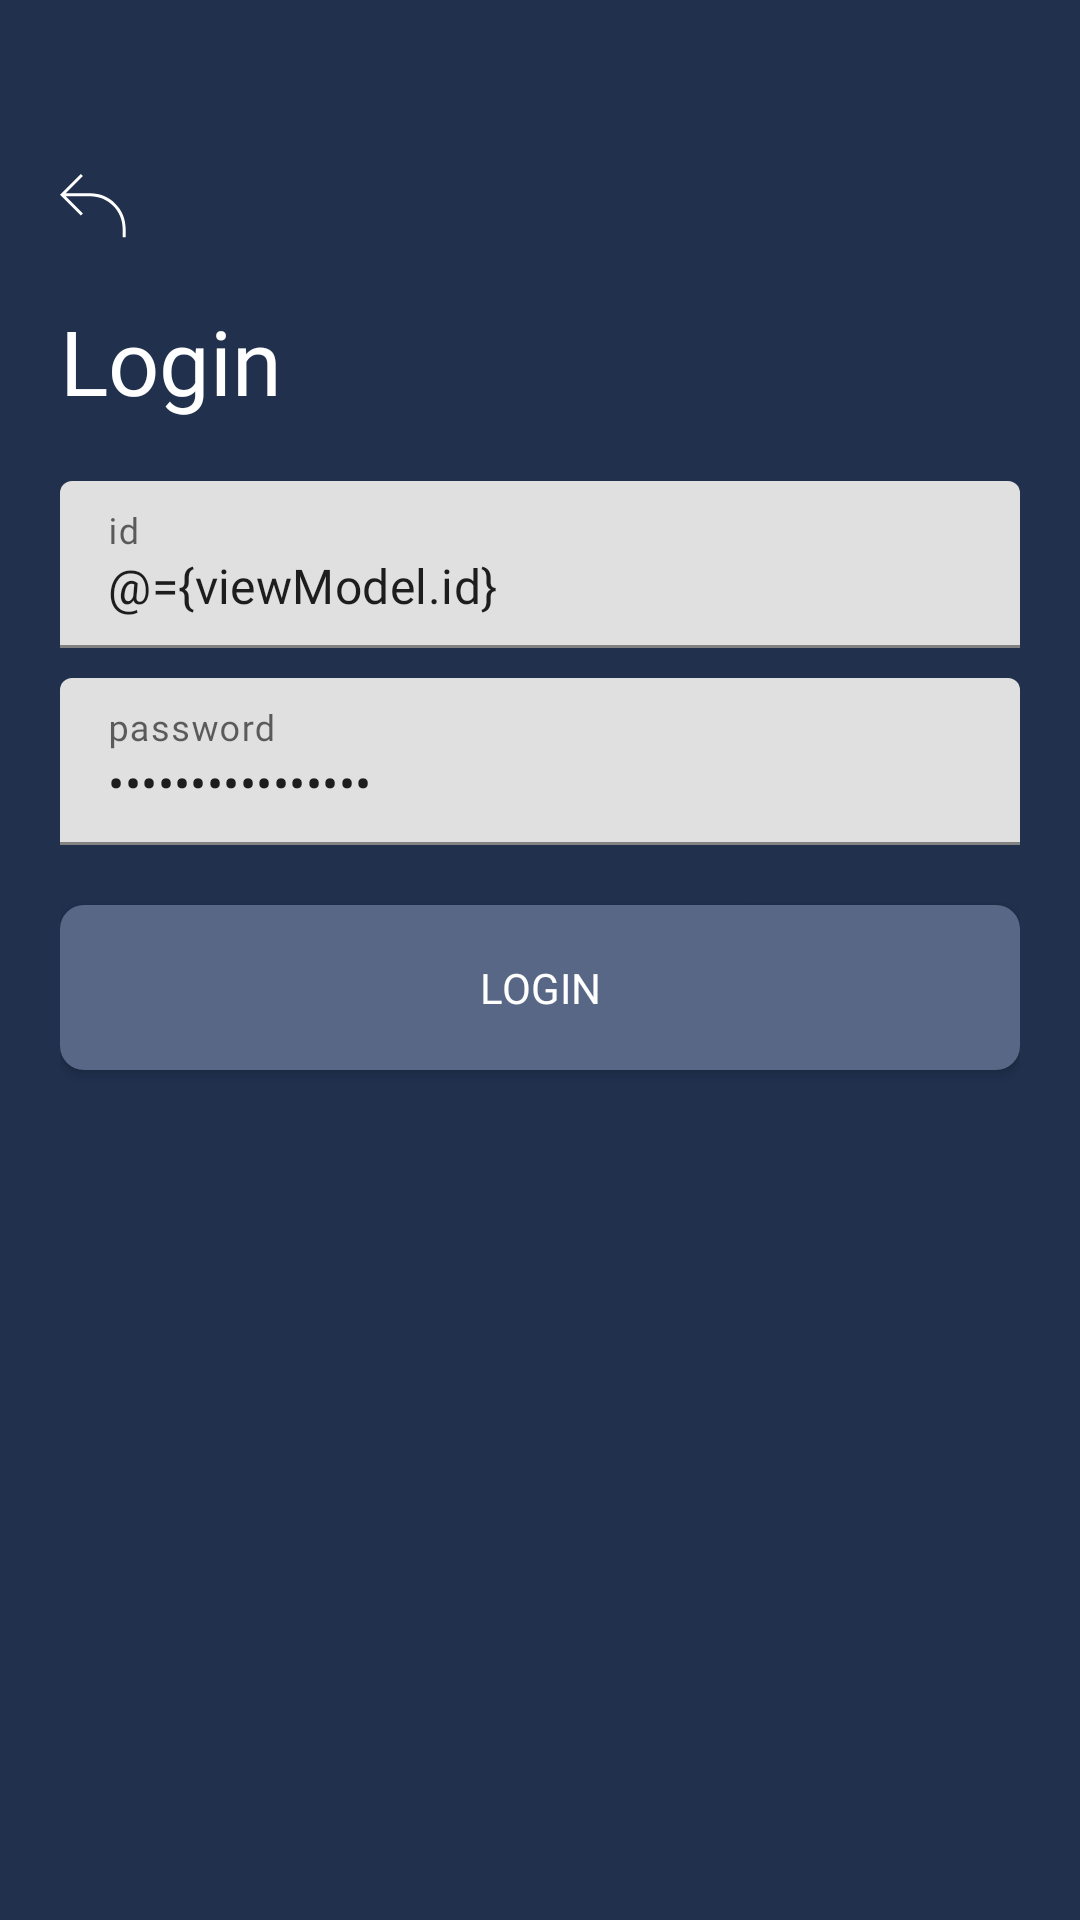

The Android layout XML behind this screen, and the referenced resources:
<!-- AndroidManifest.xml: application theme Theme.Artact -->
<!-- res/layout/activity_login.xml -->
<?xml version="1.0" encoding="utf-8"?>
<layout xmlns:android="http://schemas.android.com/apk/res/android"
    xmlns:app="http://schemas.android.com/apk/res-auto"
    xmlns:tools="http://schemas.android.com/tools"
    tools:context=".view.activity.LoginActivity">

    <data>
        <variable
            name="viewModel"
            type="com.hackathon.artact.viewmodel.LoginViewModel" />
    </data>

    <LinearLayout
        android:layout_width="match_parent"
        android:layout_height="match_parent"
        android:orientation="vertical"
        android:background="@color/colorPrimary">

        <LinearLayout
            android:layout_width="match_parent"
            android:layout_height="80dp"
            android:gravity="bottom">

            <ImageView
                android:layout_width="wrap_content"
                android:layout_height="wrap_content"
                android:layout_marginStart="20dp"
                android:onClick="@{() -> viewModel.onBackClick()}"
                android:src="@drawable/ic_back" />
        </LinearLayout>

        <LinearLayout
            android:layout_width="match_parent"
            android:layout_height="match_parent"
            android:layout_marginTop="20dp"
            android:layout_marginStart="20dp"
            android:layout_marginEnd="20dp"
            android:orientation="vertical">

            <TextView
                android:layout_width="match_parent"
                android:layout_height="wrap_content"
                android:fontFamily="@font/comfortaa"
                android:text="@string/text_login"
                android:textColor="@color/white"
                android:textSize="30sp"/>

            <com.google.android.material.textfield.TextInputLayout
                android:layout_width="match_parent"
                android:layout_height="wrap_content"
                android:layout_marginTop="20dp">

                <com.google.android.material.textfield.TextInputEditText
                    android:layout_width="match_parent"
                    android:layout_height="match_parent"
                    android:fontFamily="@font/comfortaa"
                    android:text="@={viewModel.id}"
                    android:inputType="text"
                    android:hint="@string/text_id"/>
            </com.google.android.material.textfield.TextInputLayout>

            <com.google.android.material.textfield.TextInputLayout
                android:layout_width="match_parent"
                android:layout_height="wrap_content"
                android:layout_marginTop="10dp">

                <com.google.android.material.textfield.TextInputEditText
                    android:layout_width="match_parent"
                    android:layout_height="match_parent"
                    android:fontFamily="@font/comfortaa"
                    android:text="@={viewModel.pw}"
                    android:inputType="textPassword"
                    android:hint="@string/text_pw"/>
            </com.google.android.material.textfield.TextInputLayout>

            <androidx.appcompat.widget.AppCompatButton
                android:layout_width="match_parent"
                android:layout_height="55dp"
                android:layout_marginTop="20dp"
                android:fontFamily="@font/comfortaa"
                android:onClick="@{() -> viewModel.onLoginClick()}"
                android:text="@string/text_login"
                android:textColor="@color/white"
                android:background="@drawable/background_blue"/>
        </LinearLayout>
    </LinearLayout>
</layout>
<!-- resources referenced by this layout -->
<resources>
  <color name="colorPrimary">#20304D</color>
  <color name="white">#FFFFFFFF</color>
  <!-- drawable background_blue (drawable) -->
  <?xml version="1.0" encoding="utf-8"?>
  <shape xmlns:android="http://schemas.android.com/apk/res/android"
      android:padding="10dp"
      android:shape="rectangle">
  
      <solid android:color="#576785"/>
  
      <padding
          android:bottom="5dp"
          android:left="14dp"
          android:right="14dp"
          android:top="5dp" />
  
      <corners android:radius="8dp"/>
  </shape>
  <!-- drawable ic_back (drawable) -->
  <vector xmlns:android="http://schemas.android.com/apk/res/android"
      android:width="22dp"
      android:height="22dp"
      android:viewportWidth="22"
      android:viewportHeight="22">
    <path
        android:pathData="M1.9142,7.4363L7.6434,13.1655L6.9363,13.8726L0.3536,7.2898L0,6.9363L0.3536,6.5827L6.9363,0L7.6434,0.7071L1.9142,6.4363L10.111,6.4363C16.5937,6.4363 21.8957,11.7383 21.8957,18.221L21.8957,21.0422H20.8957L20.8957,18.221C20.8957,12.2905 16.0414,7.4363 10.111,7.4363L1.9142,7.4363Z"
        android:fillColor="#ffffff"
        android:fillType="evenOdd"/>
  </vector>
  <string name="text_id">id</string>
  <string name="text_login">Login</string>
  <string name="text_pw">password</string>
  <style name="Theme.Artact" parent="Theme.MaterialComponents.DayNight.NoActionBar">
          
          <item name="colorPrimary">@color/colorPrimary</item>
          <item name="colorPrimaryVariant">@color/colorPrimary</item>
          <item name="colorOnPrimary">@color/white</item>
          
          <item name="colorSecondary">@color/teal_200</item>
          <item name="colorSecondaryVariant">@color/teal_700</item>
          <item name="colorOnSecondary">@color/black</item>
          
          <item name="android:statusBarColor">?attr/colorPrimaryVariant</item>
          
      </style>
  <color name="teal_200">#FF03DAC5</color>
  <color name="teal_700">#FF018786</color>
  <color name="black">#FF000000</color>
</resources>
